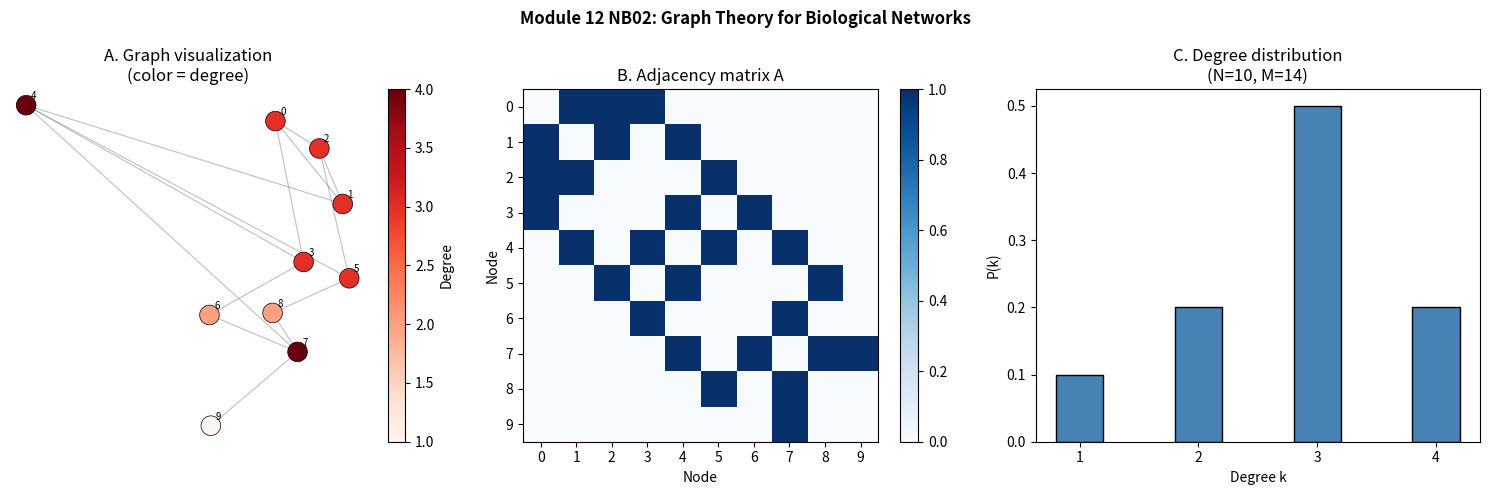

Here is the Python script that generated this plot:
# Step 6 — Python: Graph representations from scratch
import numpy as np
import matplotlib.pyplot as plt
from collections import defaultdict, deque

# ---- Build a small graph from scratch ----
# Represent a PPI-like network with 10 nodes, 14 edges
# Edge list representation
edges = [
    (0,1),(0,2),(0,3),(1,2),(1,4),(2,5),(3,4),(3,6),
    (4,5),(4,7),(5,8),(6,7),(7,8),(7,9)
]
n_nodes = 10
n_edges = len(edges)

# ---- 1. Adjacency matrix ----
def build_adjacency_matrix(edges, n):
    A = np.zeros((n, n), dtype=int)
    for u, v in edges:
        A[u, v] = 1
        A[v, u] = 1  # undirected
    return A

A = build_adjacency_matrix(edges, n_nodes)
print('Adjacency matrix (10×10):')
print(A)

# ---- 2. Degree sequence ----
degrees = A.sum(axis=1)
print(f'\nDegree sequence: {sorted(degrees, reverse=True)}')
print(f'Sum of degrees: {degrees.sum()} = 2 × {n_edges} edges (handshaking lemma)')

# ---- 3. Adjacency list ----
def build_adjacency_list(edges, n):
    adj = defaultdict(set)
    for u, v in edges:
        adj[u].add(v)
        adj[v].add(u)
    return dict(adj)

adj = build_adjacency_list(edges, n_nodes)
print(f'\nNeighbors of node 4: {sorted(adj[4])}')
print(f'Degree of node 4: {len(adj[4])}')

# ---- 4. BFS from scratch: shortest paths from source node ----
def bfs_shortest_paths(adj, source, n):
    dist = {v: -1 for v in range(n)}
    dist[source] = 0
    queue = deque([source])
    while queue:
        u = queue.popleft()
        for v in adj.get(u, []):
            if dist[v] == -1:
                dist[v] = dist[u] + 1
                queue.append(v)
    return dist

dist_from_0 = bfs_shortest_paths(adj, 0, n_nodes)
print(f'\nBFS shortest paths from node 0: {dist_from_0}')

# ---- 5. Laplacian and connected components ----
D = np.diag(degrees)
L = D - A
eigenvalues = np.sort(np.linalg.eigvalsh(L))
n_components = np.sum(np.abs(eigenvalues) < 1e-10)
print(f'\nLaplacian eigenvalues (smallest 5): {eigenvalues[:5].round(4)}')
print(f'Number of connected components: {n_components}')

# Step 7 — Visualization
fig, axes = plt.subplots(1, 3, figsize=(15, 5))

# Panel A: Network visualization using spring layout (manual implementation)
# Use adjacency matrix for a crude force-directed layout
def spring_layout(A, iterations=200, seed=42):
    rng = np.random.default_rng(seed)
    n = len(A)
    pos = rng.random((n, 2)) * 2 - 1  # init in [-1,1]^2
    k = 1.0 / np.sqrt(n)  # optimal distance
    for _ in range(iterations):
        disp = np.zeros((n, 2))
        for u in range(n):
            for v in range(n):
                if u == v:
                    continue
                delta = pos[u] - pos[v]
                dist = max(np.linalg.norm(delta), 1e-3)
                disp[u] += delta / dist * (k**2 / dist)  # repulsion
        for u, v in zip(*np.where(np.triu(A))):
            delta = pos[u] - pos[v]
            dist = max(np.linalg.norm(delta), 1e-3)
            force = delta / dist * dist**2 / k
            disp[u] -= force
            disp[v] += force
        pos += disp * 0.1
        # Normalize
        pos -= pos.mean(0)
        max_d = np.abs(pos).max()
        if max_d > 0:
            pos /= max_d
    return pos

pos = spring_layout(A)
ax = axes[0]
for u, v in edges:
    ax.plot([pos[u,0], pos[v,0]], [pos[u,1], pos[v,1]], 'grey', lw=0.8, alpha=0.5, zorder=1)
sc = ax.scatter(pos[:,0], pos[:,1], c=degrees, cmap='Reds', s=200, zorder=2, edgecolors='black', lw=0.5)
for i in range(n_nodes):
    ax.text(pos[i,0]+0.02, pos[i,1]+0.02, str(i), fontsize=7)
plt.colorbar(sc, ax=ax, label='Degree')
ax.set_title('A. Graph visualization\n(color = degree)')
ax.axis('off')

# Panel B: Adjacency matrix heatmap
ax = axes[1]
im = ax.imshow(A, cmap='Blues', aspect='auto')
plt.colorbar(im, ax=ax)
ax.set_title('B. Adjacency matrix A')
ax.set_xlabel('Node'); ax.set_ylabel('Node')
ax.set_xticks(range(n_nodes))
ax.set_yticks(range(n_nodes))

# Panel C: Degree distribution (bar)
ax = axes[2]
deg_vals, deg_counts = np.unique(degrees, return_counts=True)
deg_prob = deg_counts / n_nodes
ax.bar(deg_vals, deg_prob, color='steelblue', edgecolor='black', width=0.4)
ax.set_xlabel('Degree k')
ax.set_ylabel('P(k)')
ax.set_title(f'C. Degree distribution\n(N={n_nodes}, M={n_edges})')
ax.set_xticks(deg_vals)

plt.suptitle('Module 12 NB02: Graph Theory for Biological Networks', fontsize=12, fontweight='bold')
plt.tight_layout()
plt.savefig('graph_theory.png', dpi=150, bbox_inches='tight')
plt.show()
